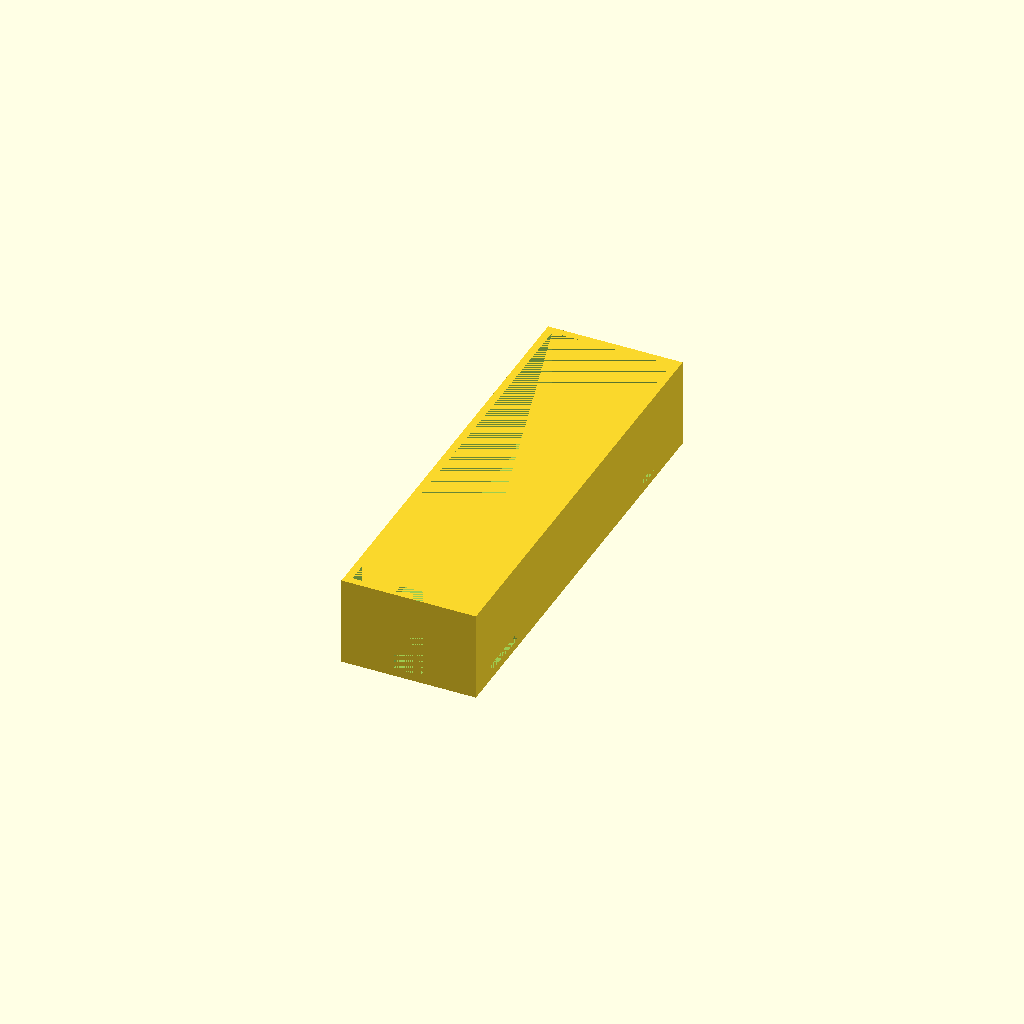
Cell 1: rendered with the file's own defaults.
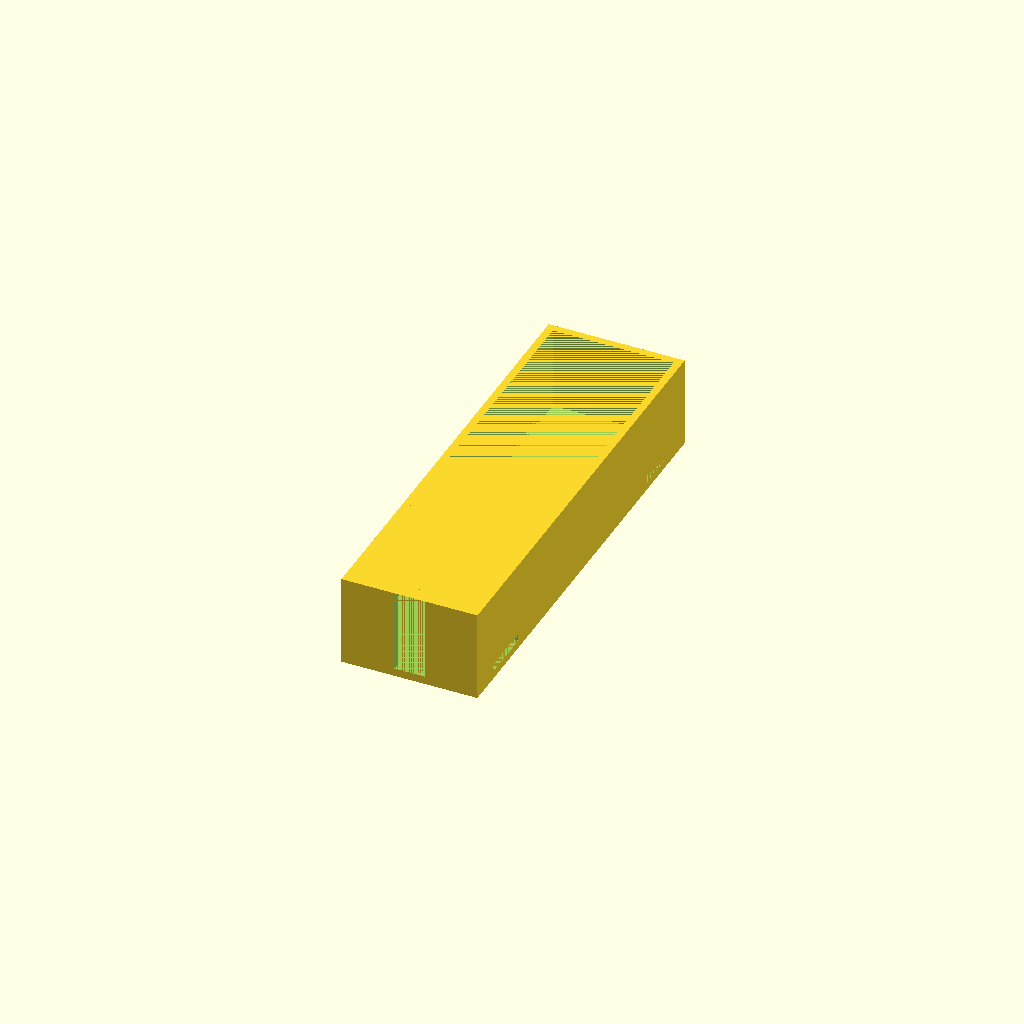
Cell 2: clearance = 0.6 (everything else at default).
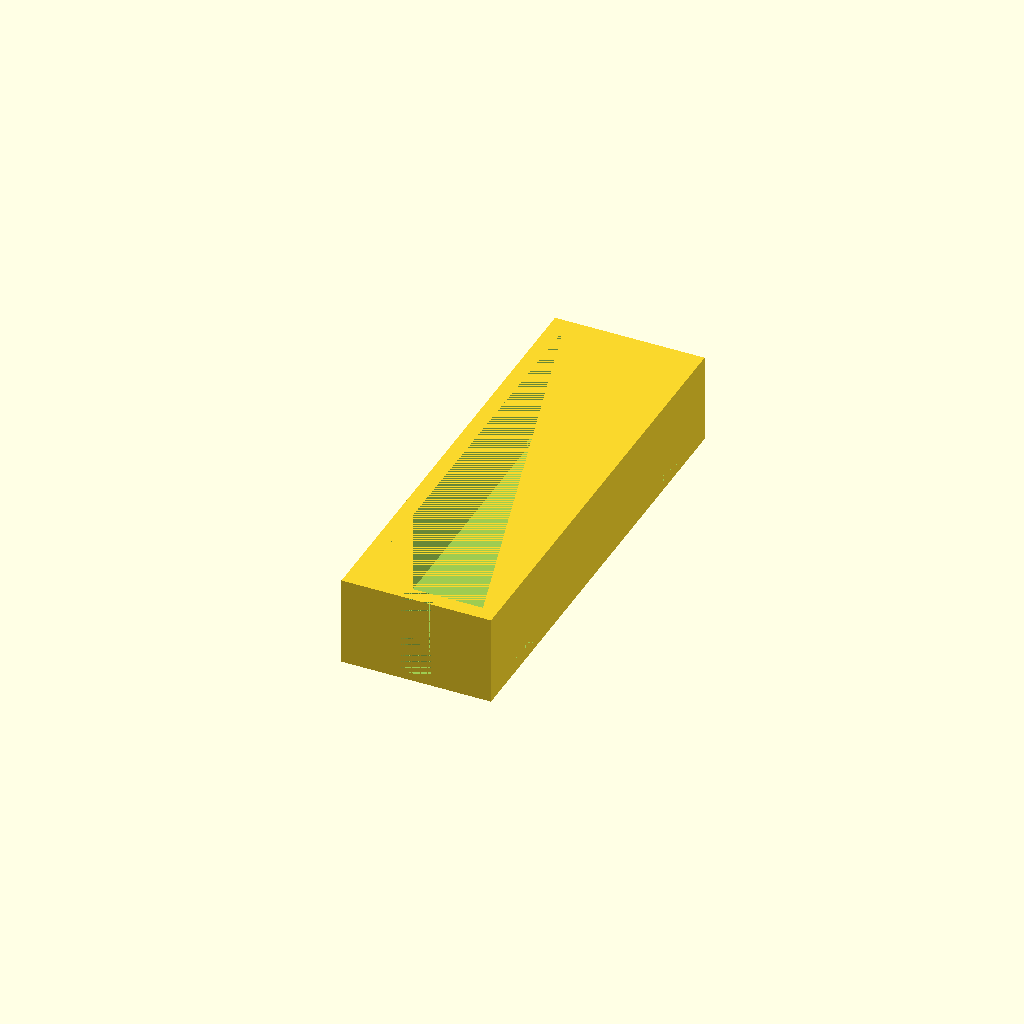
Cell 3 — wallThickness set to 6, the other parameters unchanged.
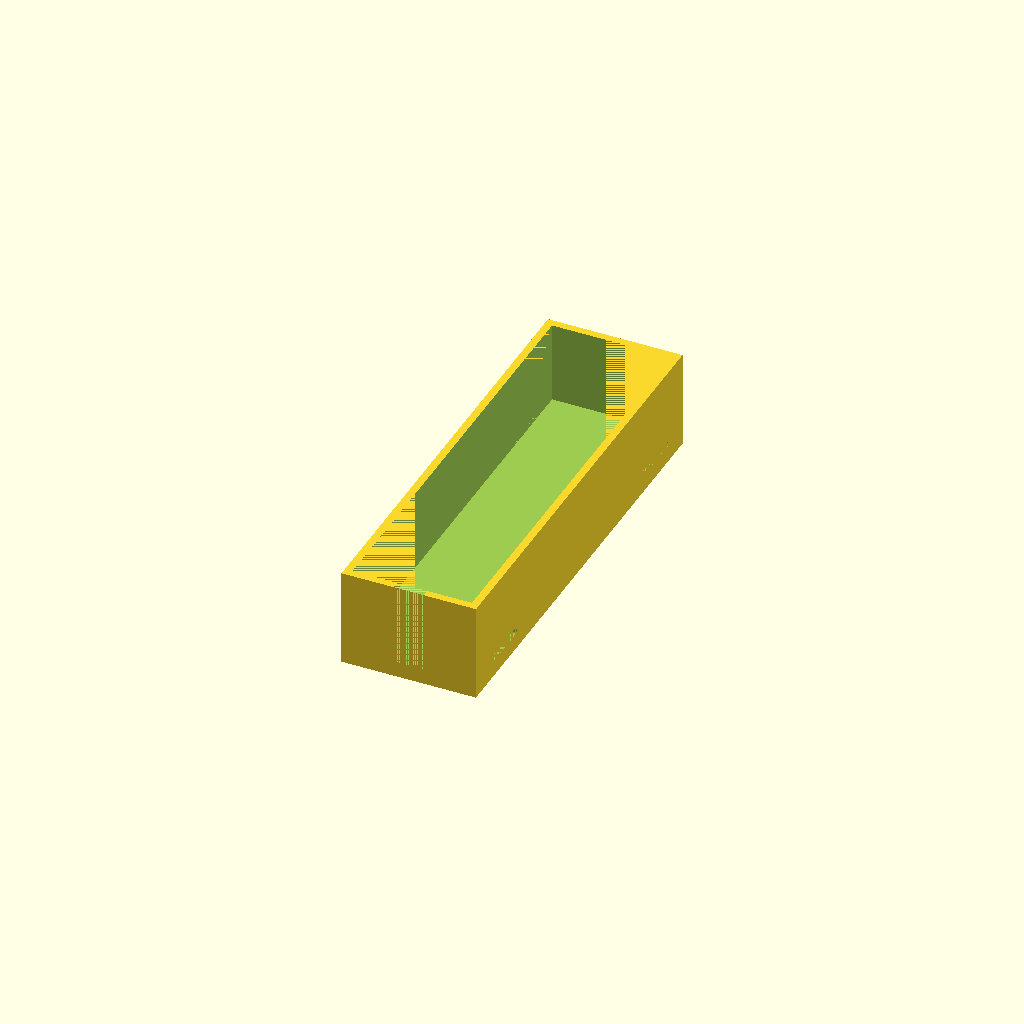
Cell 4: the same model with floorThickness = 6.4.
All cells are drawn from one camera (rotation 55°, 0°, 25°, orthographic, colour scheme Cornfield), so only the parameter changes between them.
The OpenSCAD source (cad/openscad/battery_tray.scad):
//
// Parametric battery tray with SIDE-WALL strap slots
// B Dog — Pi/quad build
//
// Coordinate frame:
//   X = width  (left↔right)
//   Y = length (front↔back)
//   Z = up (floor → lips)
//

//-------------------
// USER PARAMETERS 
//-------------------
battery           = [47, 170, 32];   // [W, L, H]  (width, length, height) in mm
clearance         = 0.30;            // per-side clearance inside pocket (ABS ≈ 0.3–0.4)
wallThickness     = 3.00;            // wall thickness
floorThickness    = 3.20;            // floor thickness

// Side-wall strap slots (two bands)
strapWidth       = 20.0;                // strap width (typical 20 mm)
slotLengthY      = strapWidth + 2.0;    // along Y (give ~1 mm per side)
slotThicknessZ   = 3.0;                 // vertical opening (Z) for the strap thickness
slot1OffsetFront = 10.0;                // first slot center from inner FRONT (Y)
slotSpacingY     = 130.0;               // distance between the two slots along Y

// Cable exit notch (front lip)
cableNotchWidth = 12.0;
cableNotchDepth = 6.0;

//-----------------------
// DERIVED GEOMETRY
//-----------------------
innerWidth  = battery[0] + 2*clearance;  // inner width
innerLength = battery[1] + 2*clearance;  // inner length 
innerHeight = battery[2] + 2*clearance;  // inner height

outerBlock = [ innerWidth  + 2*wallThickness,
               innerLength + 2*wallThickness, 
               innerHeight + floorThickness ];
              
//----------------
// MAIN SHAPES
//----------------
module tray_shell() 
{
  difference() 
  {
    // Outer block
    cube(outerBlock, center=false);

    // Inner pocket (removes volume, leaves floor + walls)
    translate([wallThickness, wallThickness, floorThickness])
    {
      cube([innerWidth, innerLength, innerHeight], center=false);
    }

    // FRONT cable notch (cut through front lip)
    translate([0.5*(outerBlock[0] - cableNotchWidth), 0.0, floorThickness])
    {
      cube([cableNotchWidth, cableNotchDepth, innerHeight], center=false);
    }
    
    // first slot from front
    translate([0.0, wallThickness + slot1OffsetFront, floorThickness])
    {
      cube([wallThickness, slotLengthY, slotThicknessZ], center=false);
      translate([wallThickness + innerWidth, 0.0, 0.0])
      {
        cube([wallThickness, slotLengthY, slotThicknessZ], center=false);
      }
      translate([0.0, slotSpacingY, 0.0])
      {
        cube([wallThickness, slotLengthY, slotThicknessZ], center=false);
        translate([wallThickness + innerWidth, 0.0, 0.0])
        {
          cube([wallThickness, slotLengthY, slotThicknessZ], center=false);
        }
      }
    }
  }
}

//---------------------
// ASSEMBLY
//---------------------
tray_shell();
Parameter table extracted from the source (name, type, default, range or options):
battery: vector, default [47, 170, 32]
clearance: number, default 0.3
wallThickness: number, default 3
floorThickness: number, default 3.2
strapWidth: number, default 20
slotThicknessZ: number, default 3
slot1OffsetFront: number, default 10
slotSpacingY: number, default 130
cableNotchWidth: number, default 12
cableNotchDepth: number, default 6
